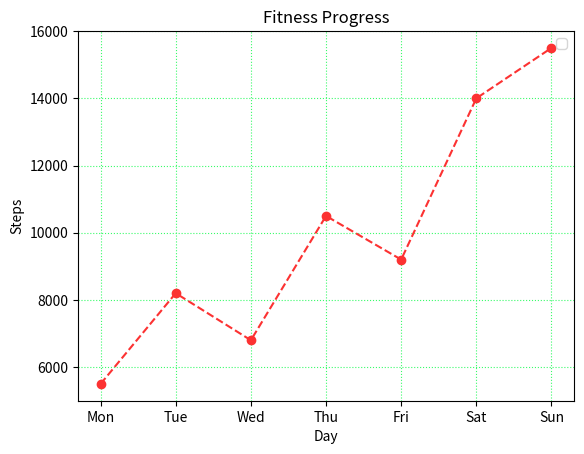

The script that saved this image:
from matplotlib import pyplot as plt
x = ['Mon','Tue','Wed','Thu','Fri','Sat','Sun']
y = [5500,8200,6800,10500,9200,14000,15500]
plt.grid(c = "#39fc6a",ls = ":")
plt.plot(x,y,marker = 'o', ls = '--',c ="#fc3232" )
plt.title('Fitness Progress',loc ='center')
plt.xlabel('Day')
plt.ylabel('Steps')
plt.legend()
plt.show()
